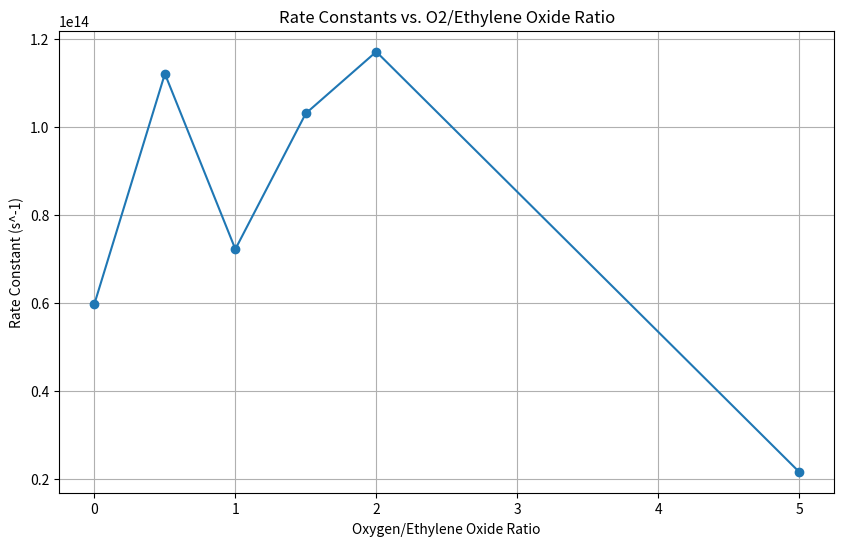

Write the Python code that produced this figure.
import pandas as pd
import matplotlib.pyplot as plt

# Sample data for analysis
# Replace with actual data
data = {'O2_EO_Ratio': [0, 0.5, 1.0, 1.5, 2.0, 5.0], 'Rate_Constant': [5.98e13, 1.12e14, 7.22e13, 1.03e14, 1.17e14, 2.17e13]}
df = pd.DataFrame(data)

# Plotting the data
plt.figure(figsize=(10, 6))
plt.plot(df['O2_EO_Ratio'], df['Rate_Constant'], marker='o')
plt.title('Rate Constants vs. O2/Ethylene Oxide Ratio')
plt.xlabel('Oxygen/Ethylene Oxide Ratio')
plt.ylabel('Rate Constant (s^-1)')
plt.grid(True)
plt.show()